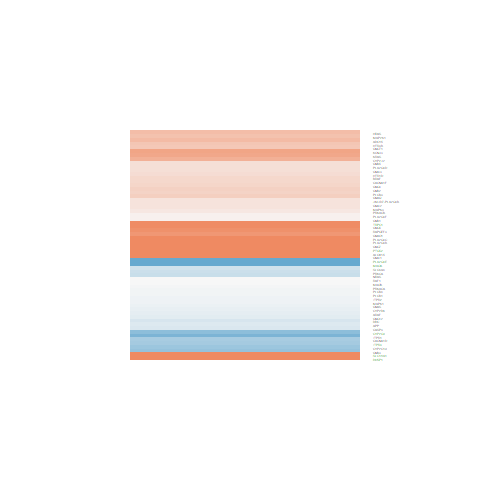

The file beside this chart, header and first rows:
logFC, AveExpr, t, P.Value, adj.P.Val, B
0.0549, 8.532, 0.4609, 0.6525, 0.8034, -6.986
0.2402, 2.473, 0.8479, 0.4118, 0.6209, -5.988
0.6266, 1.905, 2.331, 0.03643, 0.1512, -3.887
-0.1328, 7.075, -0.6634, 0.5186, 0.7059, -6.756
0.1424, -0.9097, 0.2599, 0.799, 0.894, -5.628
0.9592, 2.885, 3.03, 0.009621, 0.06959, -2.811
0.2157, 5.438, 0.8883, 0.3904, 0.6023, -6.403
-0.3327, 5.882, -1.332, 0.2058, 0.4162, -5.989
1.845, 0.4857, 3.459, 0.004209, 0.04298, -1.783
0.3034, 3.945, 1.09, 0.2955, 0.5131, -6.017
0.7346, 0.6419, 1.844, 0.08795, 0.2527, -4.468
-0.834, -0.5436, -1.543, 0.1467, 0.3401, -4.632
0.01026, 6.429, 0.07124, 0.9443, 0.973, -6.928
0.1808, 6.588, 1.187, 0.2564, 0.472, -6.238
-0.5363, 5.542, -2.287, 0.03956, 0.1584, -4.507
0.5346, 3.647, 1.085, 0.2978, 0.5155, -5.964
0.9592, 2.262, 3.363, 0.005068, 0.04778, -2.111
-0.1972, 4.321, -0.681, 0.5078, 0.6975, -6.444
3.691, 8.451, 11.46, 3.47507934248424e-08, 2.95994993406893e-05, 9.334
-0.5422, 8.404, -3.932, 0.001706, 0.02485, -1.66
-0.2159, 7.437, -1.072, 0.3031, 0.5215, -6.44
2.174, -1.51, 2.337, 0.03599, 0.1499, -3.508
0.4287, 0.04297, 0.9714, 0.349, 0.5665, -5.413
0.35, 7.676, 2.394, 0.0324, 0.1412, -4.502
0.2903, 6.501, 1.501, 0.1573, 0.3545, -5.823
4.778, -0.944, 6.628, 1.61083041942373e-05, 0.001598, 1.992
0.3746, 4.01, 1.887, 0.08154, 0.2423, -4.957
-0.6119, 7.522, -3.142, 0.007758, 0.06231, -3.107
-0.7275, 7.113, -3.532, 0.003663, 0.03971, -2.338
0.5092, 3.6, 1.877, 0.08309, 0.2444, -4.9
0.328, 7.186, 1.906, 0.0789, 0.2384, -5.289
0.4451, 0.06082, 0.9016, 0.3836, 0.5967, -5.446
-0.6531, 0.1393, -1.326, 0.2075, 0.4174, -5.057
0.7096, 6.077, 3.119, 0.008118, 0.06364, -3.011
-0.05123, 3.034, -0.1737, 0.8648, 0.9309, -6.452
0.9311, -0.02323, 1.61, 0.1313, 0.3198, -4.683
0.1842, 3.673, 0.8068, 0.4342, 0.6373, -6.25
1.256, -0.5695, 2.136, 0.05223, 0.1872, -3.883
-1.294, 1.123, -3.422, 0.00452, 0.04474, -1.895
0.2225, 0.2288, 0.4355, 0.6703, 0.8149, -5.826
0.06778, 4.921, 0.2802, 0.7837, 0.8847, -6.724
0.2245, 4.722, 1.159, 0.2674, 0.4834, -6.059
0.4909, 6.056, 3.092, 0.008542, 0.06538, -3.079
0.1768, 7.314, 1.208, 0.2485, 0.4627, -6.271
0.862, 2.089, 2.938, 0.01149, 0.07753, -2.858
1.589, 0.8981, 3.251, 0.006293, 0.05465, -2.15
-0.2576, 6.89, -1.413, 0.1809, 0.3854, -5.988
-0.3016, 5.942, -1.489, 0.1601, 0.3587, -5.79
1.141, 1.477, 2.812, 0.01465, 0.09026, -2.988
-0.01077, 6.633, -0.08772, 0.9314, 0.9665, -6.951
1.261, 1.448, 3.121, 0.008083, 0.06355, -2.435
-0.03703, 5.157, -0.1601, 0.8753, 0.9369, -6.777
-0.03327, -0.4965, -0.06022, 0.9529, 0.9762, -5.761
-0.08188, 9.067, -0.7386, 0.4732, 0.6689, -6.853
-0.1789, 7.847, -1.195, 0.2534, 0.4685, -6.328
-0.06554, 7.86, -0.3586, 0.7256, 0.8486, -6.981
-0.09292, -1.254, -0.1306, 0.8981, 0.9493, -5.597
-2.043, 2.492, -5.664, 7.63881065506172e-05, 0.004112, 1.867
0.009605, 7.669, 0.06555, 0.9487, 0.9744, -7.038
-0.1223, 6.987, -0.9681, 0.3506, 0.5676, -6.501
... 1 more rows
